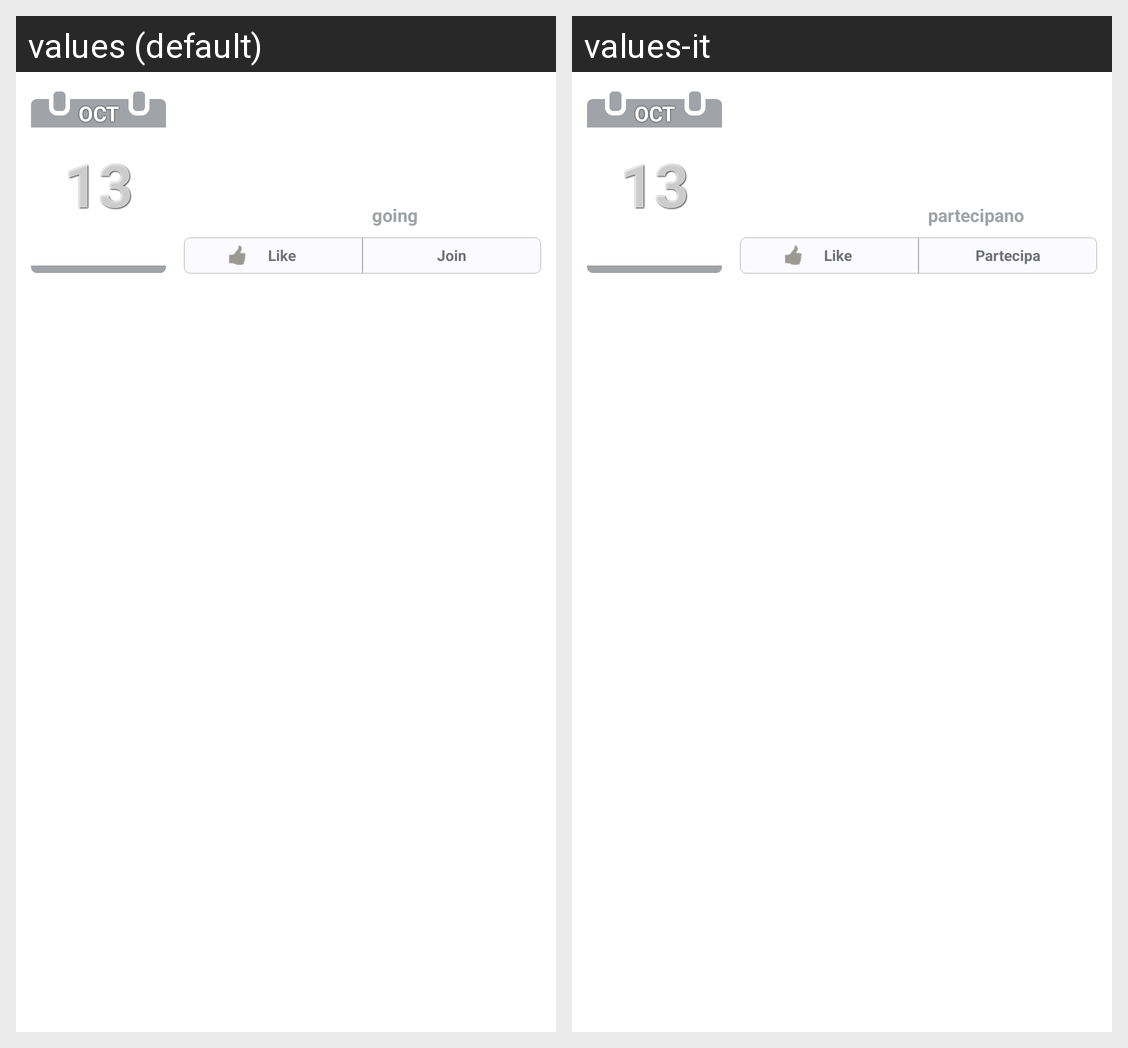

Strings drawn on this Android screen and how each of the app's shown locales translates them:
Android screen res/layout/event_item.xml rendered under 2 locales, left to right: values (default), values-it. Device: Nexus 5 (rendered at 1080×1920; each locale shown at half size, 540×960, under a caption strip naming it); theme Theme.J4style.
Strings drawn on this screen, with the default value and each locale's value (text and hints the layout hard-codes, and strings that could not be matched under every locale, appear in the picture but are not listed):

going
  values: going
  values-it: partecipano

like
  values: Like
  values-it: Like

join
  values: Join
  values-it: Partecipa
